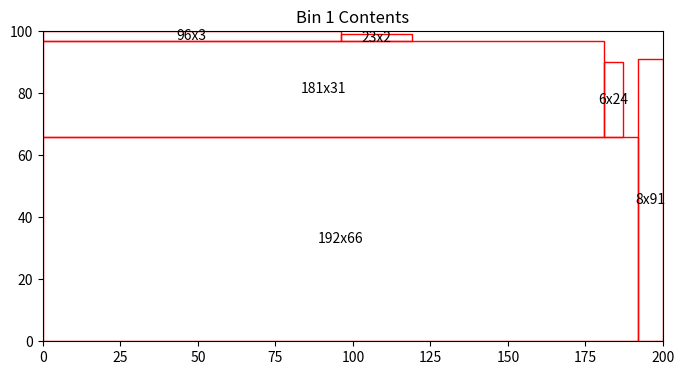
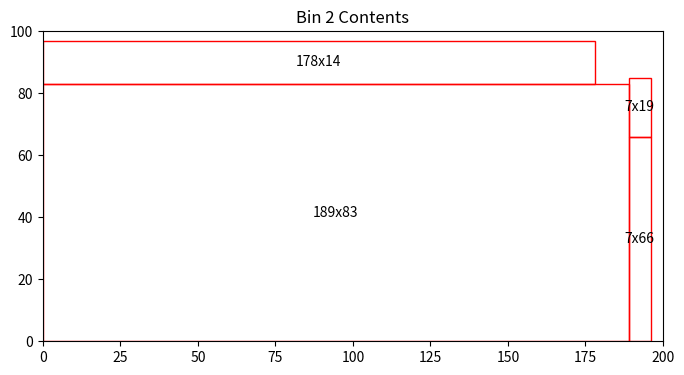
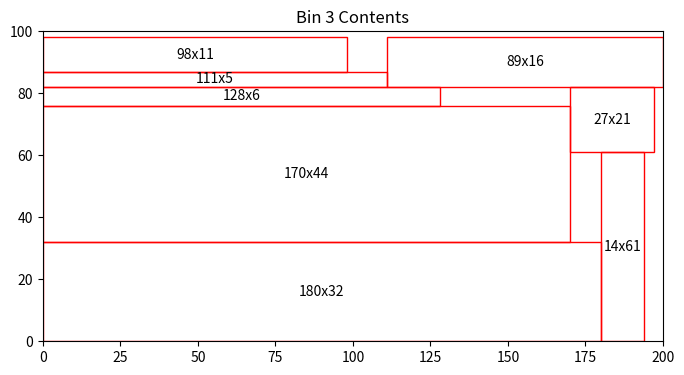
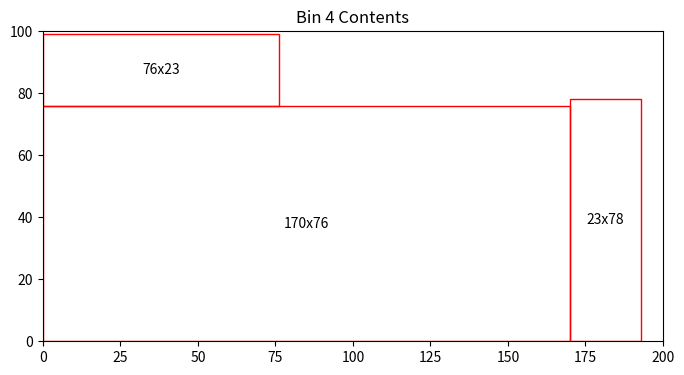
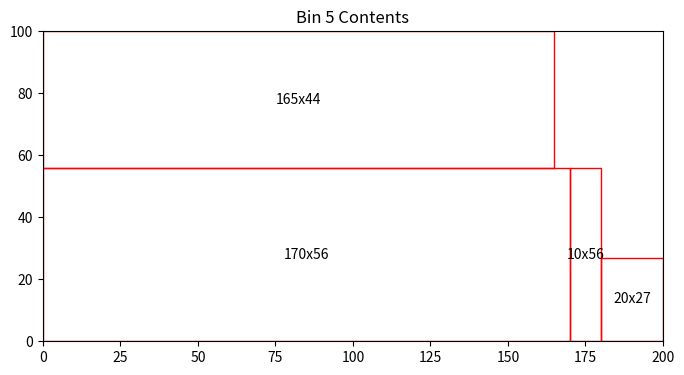
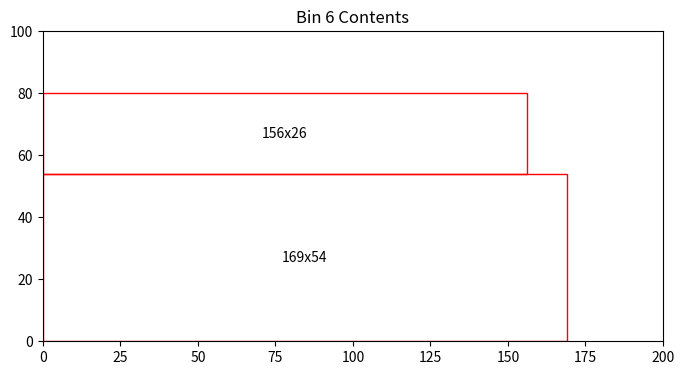
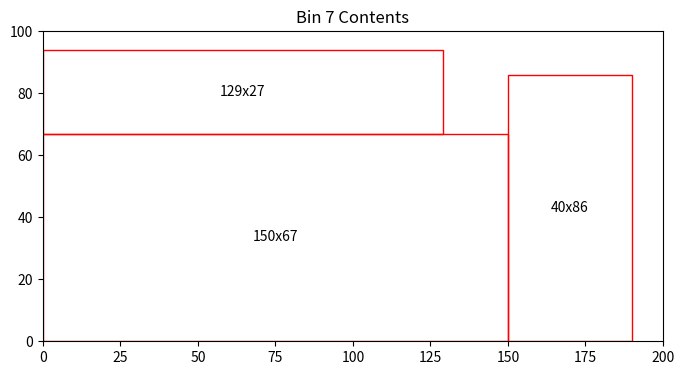
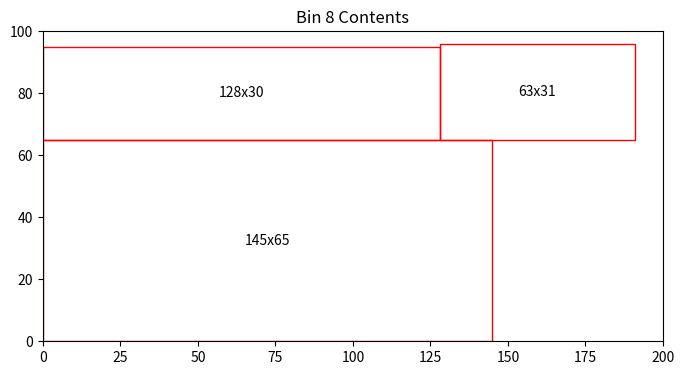
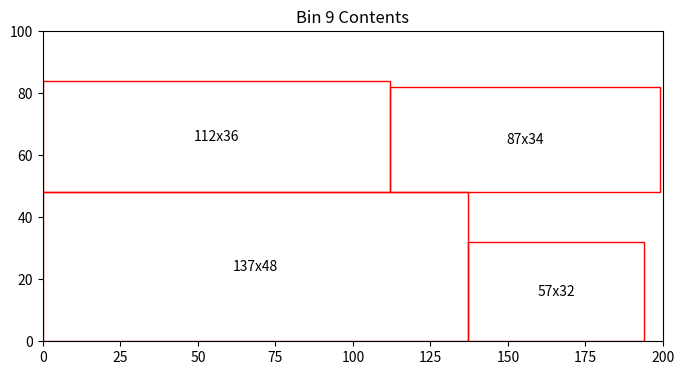
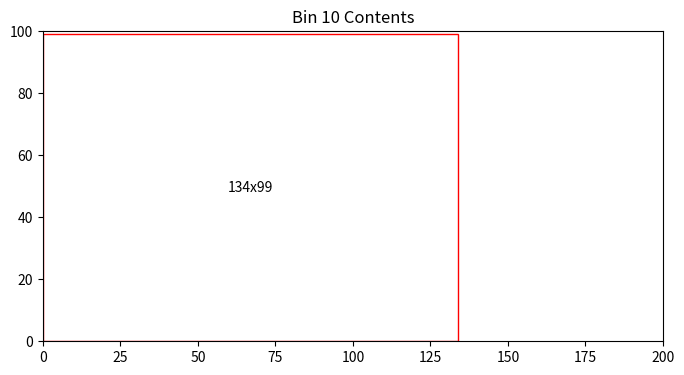
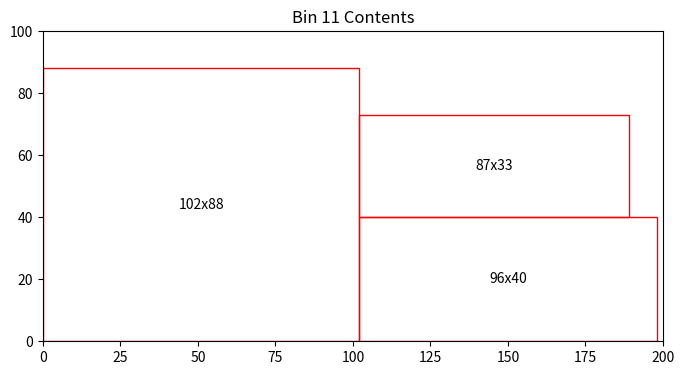
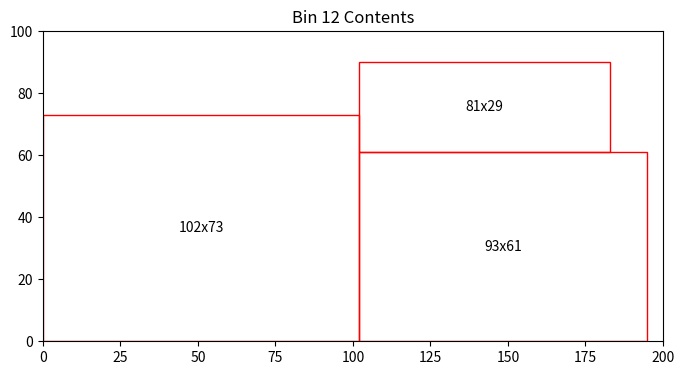
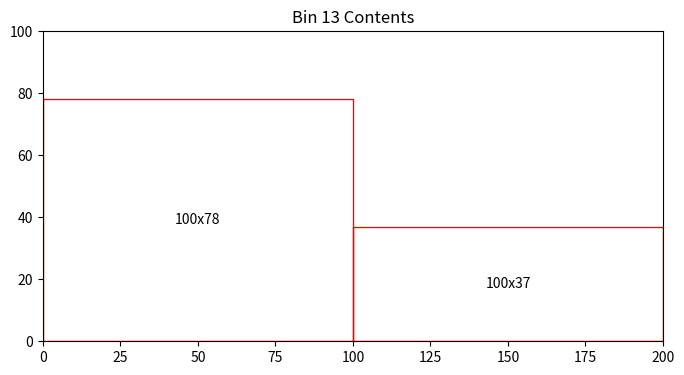
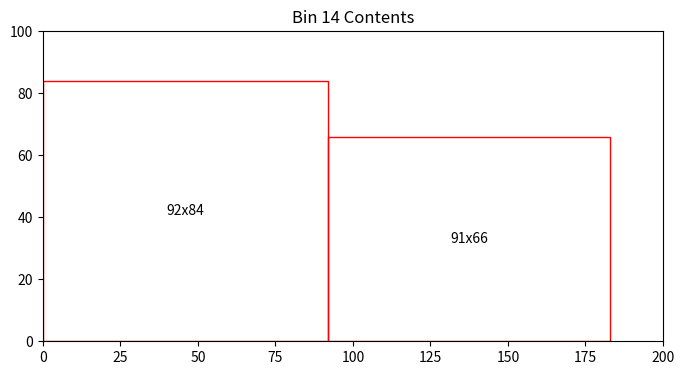
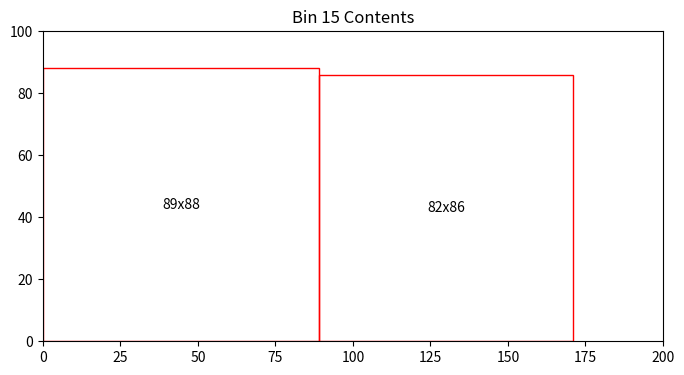

The matplotlib source for these figures, in order:

import numpy as np
from typing import List, Tuple

def heuristics_v1(demand: np.ndarray, capacities: Tuple[int, int]) -> List[List[Tuple[int, int, int]]]:
    bin_width, bin_height = capacities
    items = sorted(enumerate(demand), key=lambda x: max(x[1]), reverse=True)

    bins = []
    for item_index, (item_width, item_height) in items:
        placed = False
        for bin in bins:
            for y in range(bin_height):
                for x in range(bin_width):
                    if (x + item_width <= bin_width and 
                        y + item_height <= bin_height and 
                        not any(item[1] < x + item_width and item[1] + demand[item[0], 0] > x and 
                                item[2] < y + item_height and item[2] + demand[item[0], 1] > y for item in bin)):
                        bin.append((item_index, x, y))
                        placed = True
                        break
                if placed:
                    break
            if placed:
                break
        if not placed:
            new_bin = [(item_index, 0, 0)]
            bins.append(new_bin)
    
    return bins

import numpy as np
import matplotlib.pyplot as plt
import matplotlib.patches as patches
from typing import List, Tuple
import random
import numpy as np

import numpy as np
from typing import List, Tuple




def plot_rectangles(bin_number: int, bin: List[Tuple[int, int, int]], demand: np.ndarray, bin_capacities: Tuple[int, int]) -> float:
    fig, ax = plt.subplots(1, figsize=(8, 8))
    ax.set_title(f'Bin {bin_number} Contents')
    bin_width, bin_height = bin_capacities
    ax.set_xlim(0, bin_width)
    ax.set_ylim(0, bin_height)
    
    total_block_area = 0
    
    for item, x, y in bin:
        width, height = demand[item]
        rect_patch = patches.Rectangle((x, y), width, height, linewidth=1, edgecolor='r', facecolor='none')
        ax.add_patch(rect_patch)
        ax.text(x + width / 2, y + height / 2, f'{width}x{height}', ha='center', va='center')
        total_block_area += width * height

    bin_area = bin_width * bin_height
    area_left = bin_area - total_block_area

    plt.gca().set_aspect('equal', adjustable='box')
    plt.show()

    return area_left




class Rectangle:
    def __init__(self, width, height):
        self.width = width
        self.height = height
    def __repr__(self):
        return f"Rectangle({self.width}, {self.height})"

def generate_rectangles(num_rectangles):
    rectangles = []
    for _ in range(num_rectangles):
        width = random.randint(1, 200)  # Adjust range as needed
        height = random.randint(1, 100)  # Adjust range as needed
        rectangles.append(Rectangle(width, height))
    return rectangles

def rectangles_to_array(rectangles):
    # Create an array where each row is [width, height] of a rectangle
    data = np.array([[rect.width, rect.height] for rect in rectangles])
    return data

# Example of generating and converting rectangles
rectangles = generate_rectangles(50)
rectangles_array = rectangles_to_array(rectangles)

# Print the resulting array
print(rectangles_array)

bin_capacities = (200, 100)

bins = heuristics_v1(rectangles_array, bin_capacities)

total_bins = len(bins)
total_area_left = 0

for bin_number, bin in enumerate(bins, start=1):
    area_left = plot_rectangles(bin_number, bin, rectangles_array, bin_capacities)
    total_area_left += area_left
    print(f'Bin {bin_number} has {area_left:.2f} units of area left')

print(f'Total number of bins = {total_bins}')
print(f'Total area left in bins = {total_area_left:.2f}')

result = {
    'total_bins': total_bins,
    'total_area_left': total_area_left
}